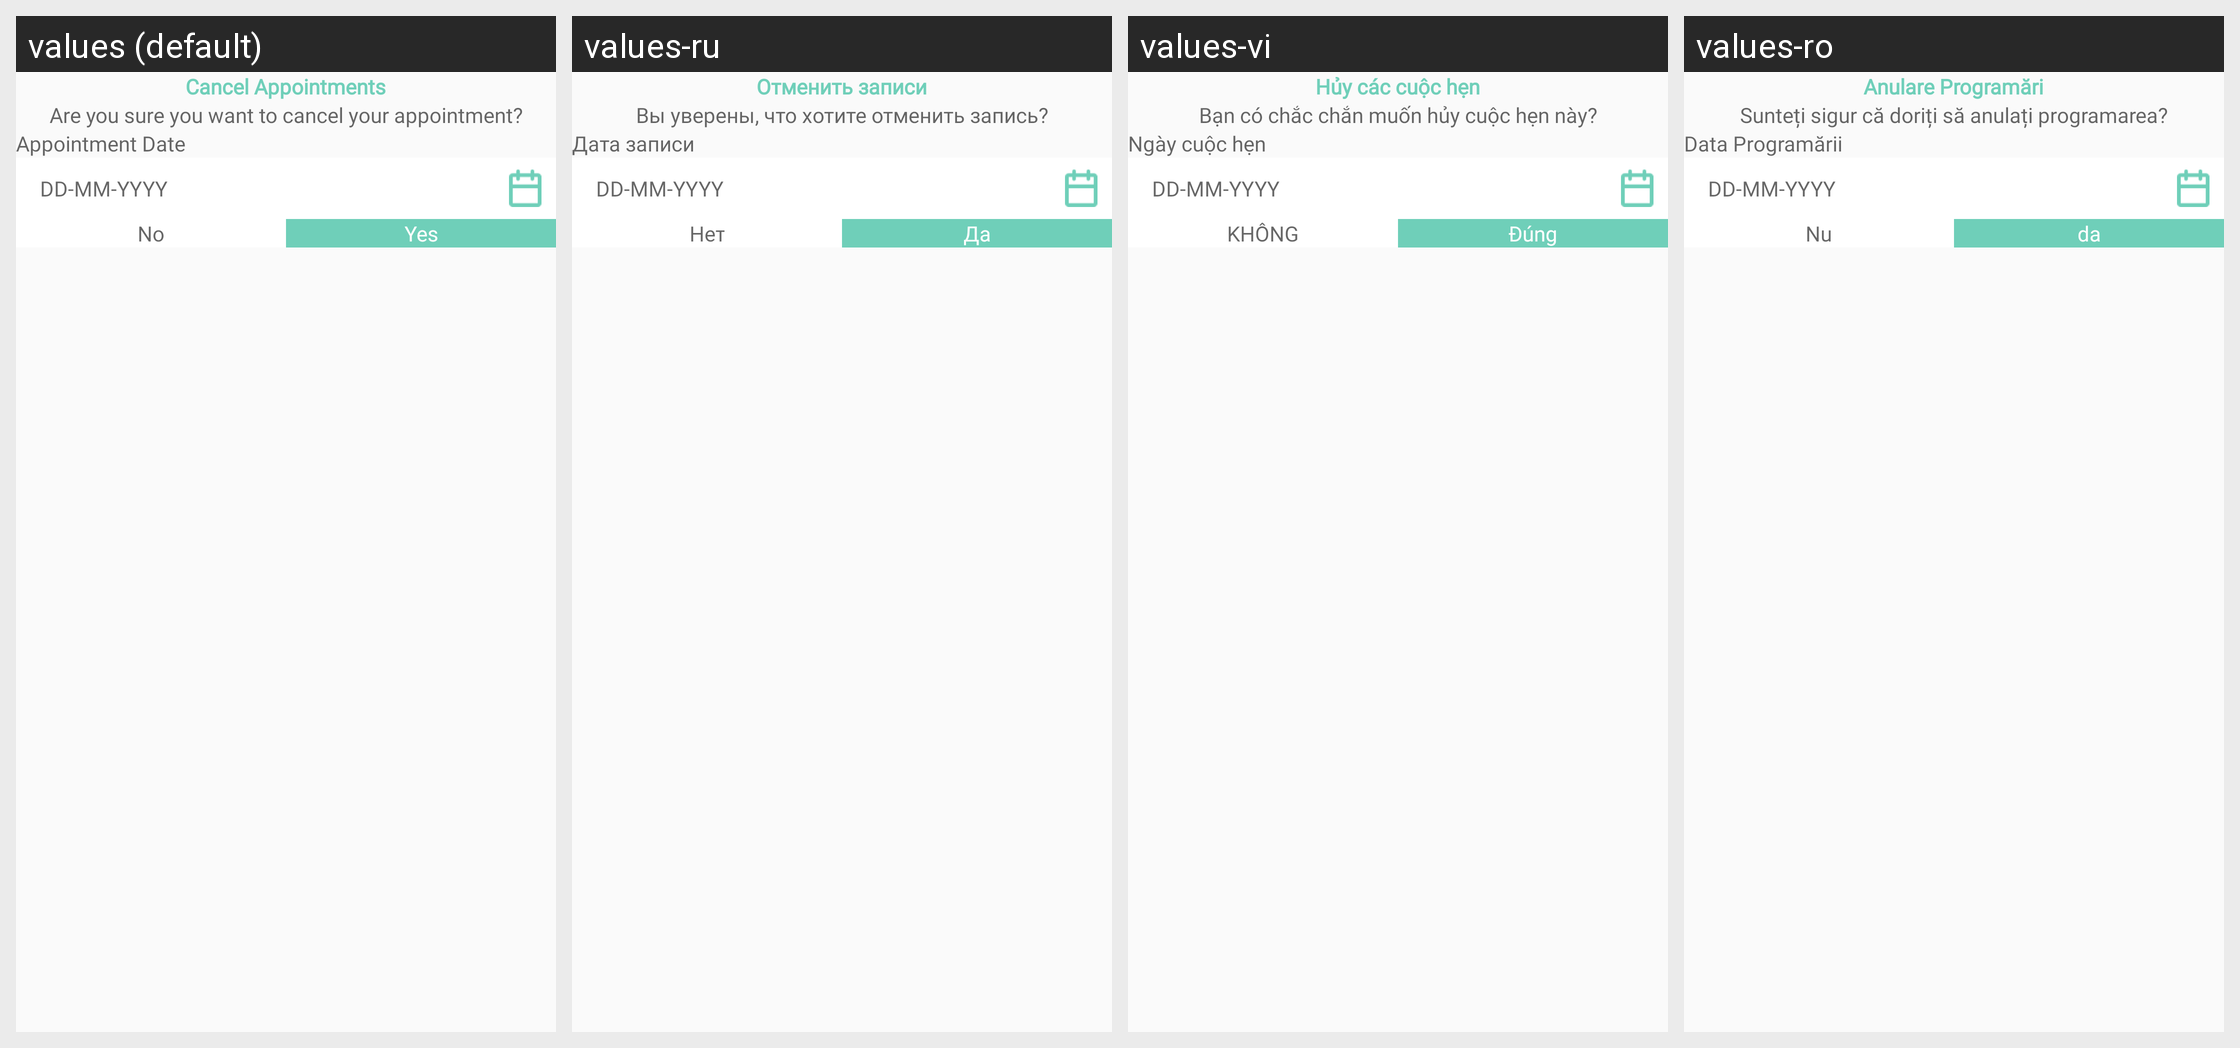

Locale-by-locale string values for the Android screen shown in this grid:
Android screen res/layout/cancel_appointment.xml rendered under 4 locales, left to right: values (default), values-ru, values-vi, values-ro. Device: Nexus 5 (rendered at 1080×1920; each locale shown at half size, 540×960, under a caption strip naming it); theme Theme.CallisDairy.
Other locales in the repository, not shown: values-bn, values-de, values-enm, values-es, values-fr, values-hi, values-in, values-it, values-kn, values-nl, values-phi, values-pl, values-pt, values-ta, values-tr, values-zh.
Strings drawn on this screen, with the default value and each locale's value (text and hints the layout hard-codes, and strings that could not be matched under every locale, appear in the picture but are not listed):

cancel_appoints
  values: Cancel Appointments
  values-ru: Отменить записи
  values-vi: Hủy các cuộc hẹn
  values-ro: Anulare Programări

cancel_appointment_msg
  values: Are you sure you want to cancel your appointment?
  values-ru: Вы уверены, что хотите отменить запись?
  values-vi: Bạn có chắc chắn muốn hủy cuộc hẹn này?
  values-ro: Sunteți sigur că doriți să anulați programarea?

date_appoints
  values: Appointment Date
  values-ru: Дата записи
  values-vi: Ngày cuộc hẹn
  values-ro: Data Programării

no
  values: No
  values-ru: Нет
  values-vi: KHÔNG
  values-ro: Nu

yes
  values: Yes
  values-ru: Да
  values-vi: Đúng
  values-ro: da
